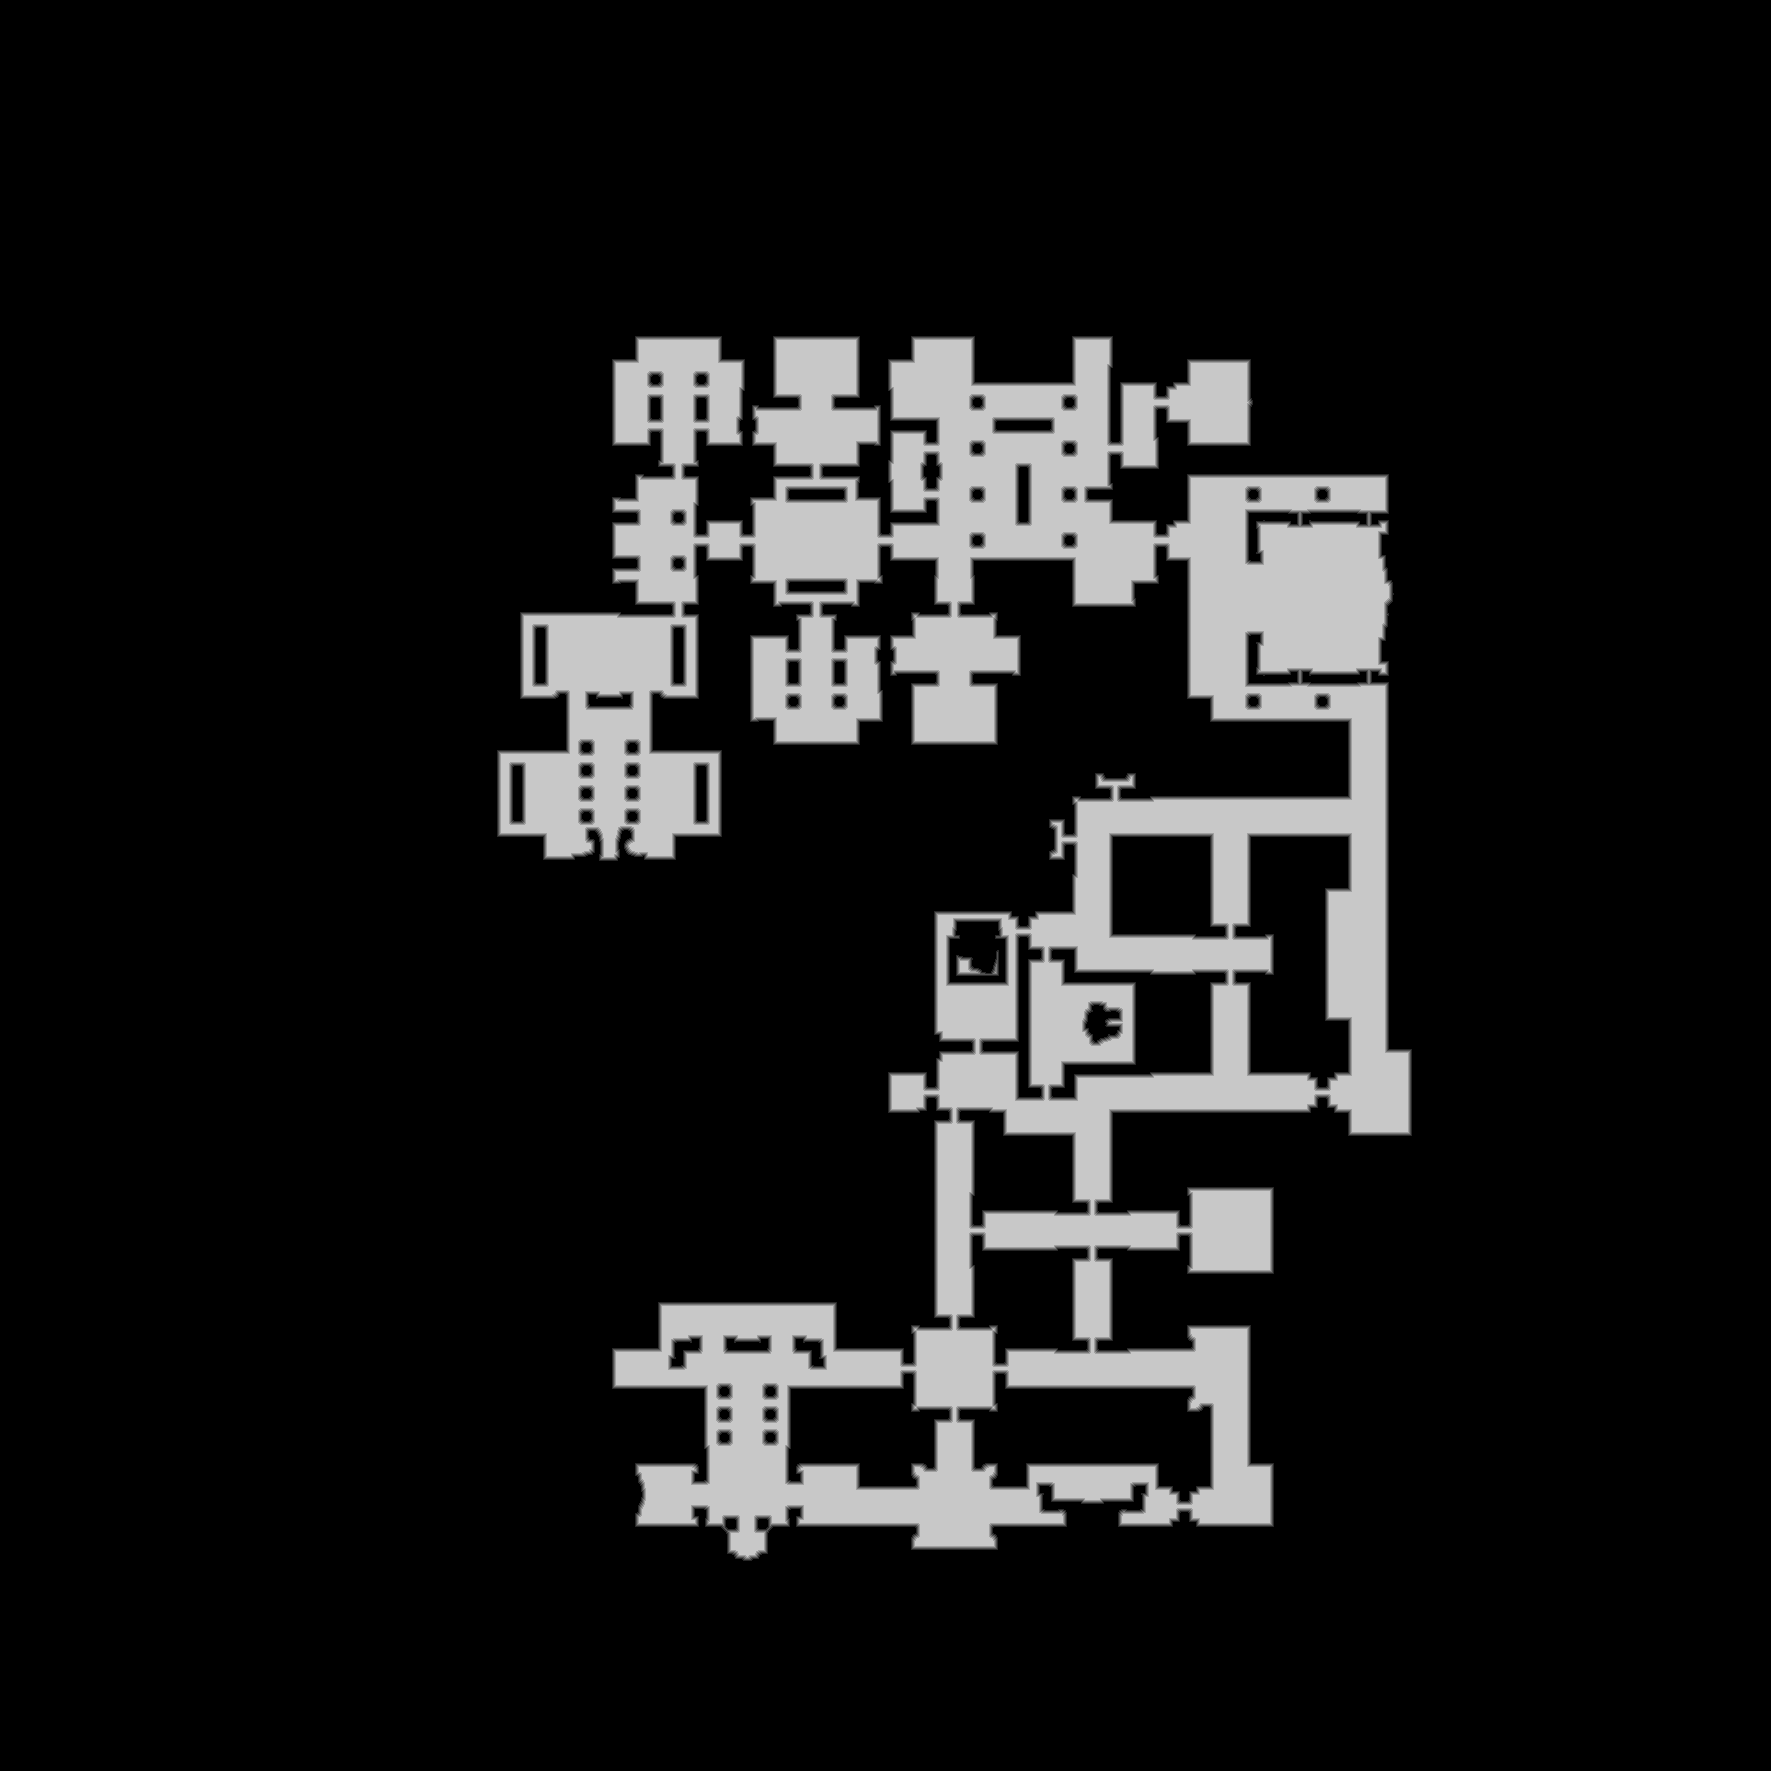

Source data for this figure (header and first rows):
source	tdt_hull melee
truth	truth_2a54ee08c48.tsv
width	1771
height	1771
nibble	0	2700983
nibble	1	23403
nibble	2	23831
nibble	3	24240
nibble	4	24524
nibble	5	339460
